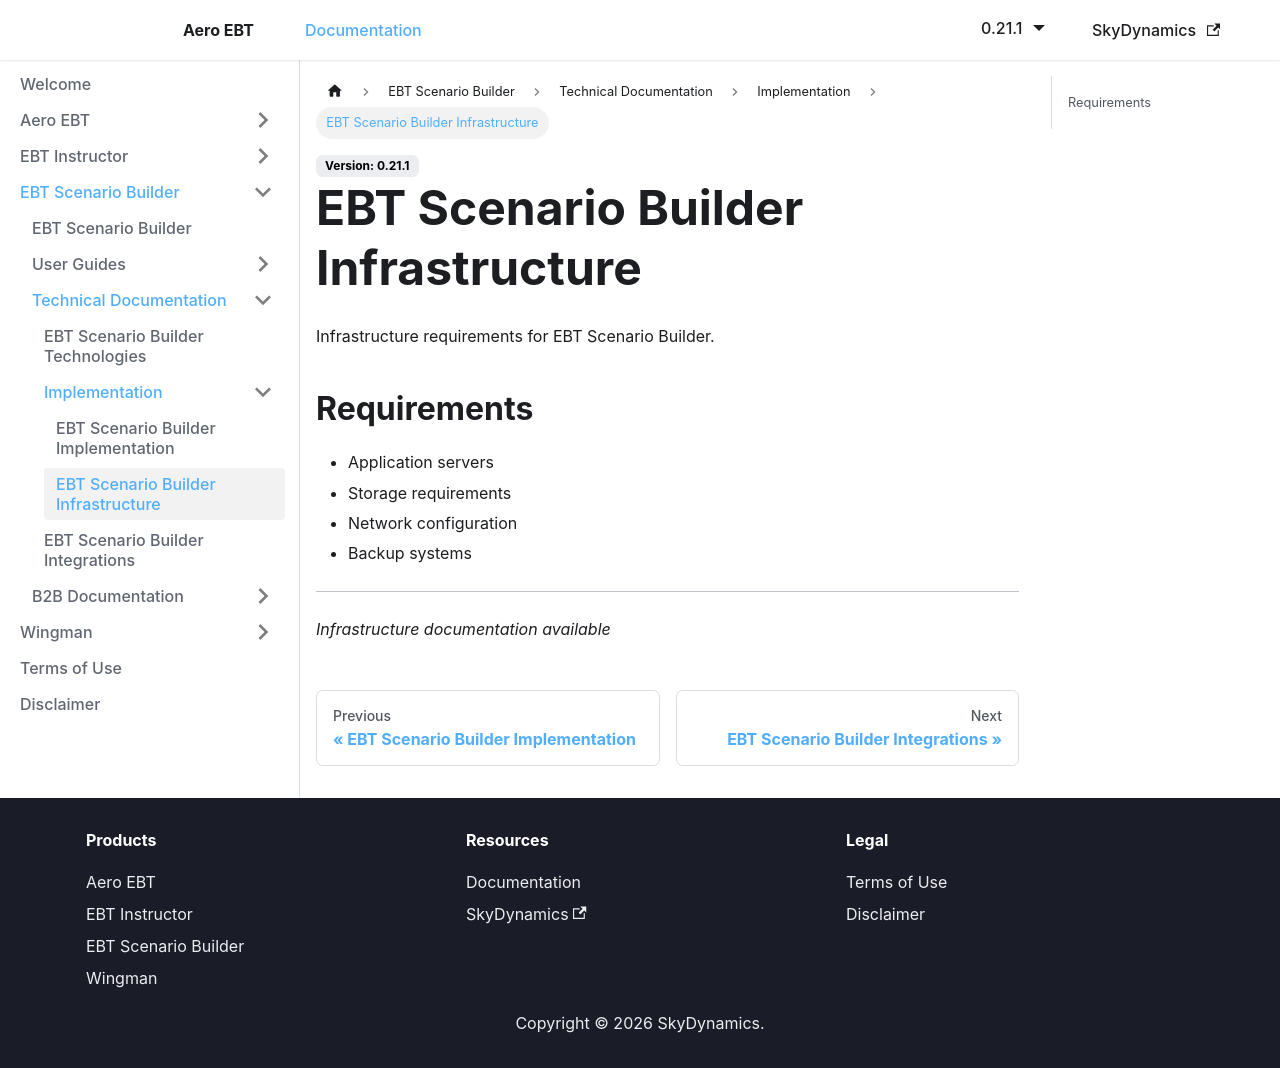

repository: lidakis/AeroEBT_Documentation · page: docs/ebt-scenario-builder/technical/implementation/infrastructure/index.html · generator: docusaurus

---
sidebar_position: 2
---

# EBT Scenario Builder Infrastructure

Infrastructure requirements for EBT Scenario Builder.

## Requirements

- Application servers
- Storage requirements
- Network configuration
- Backup systems

---

*Infrastructure documentation available*
